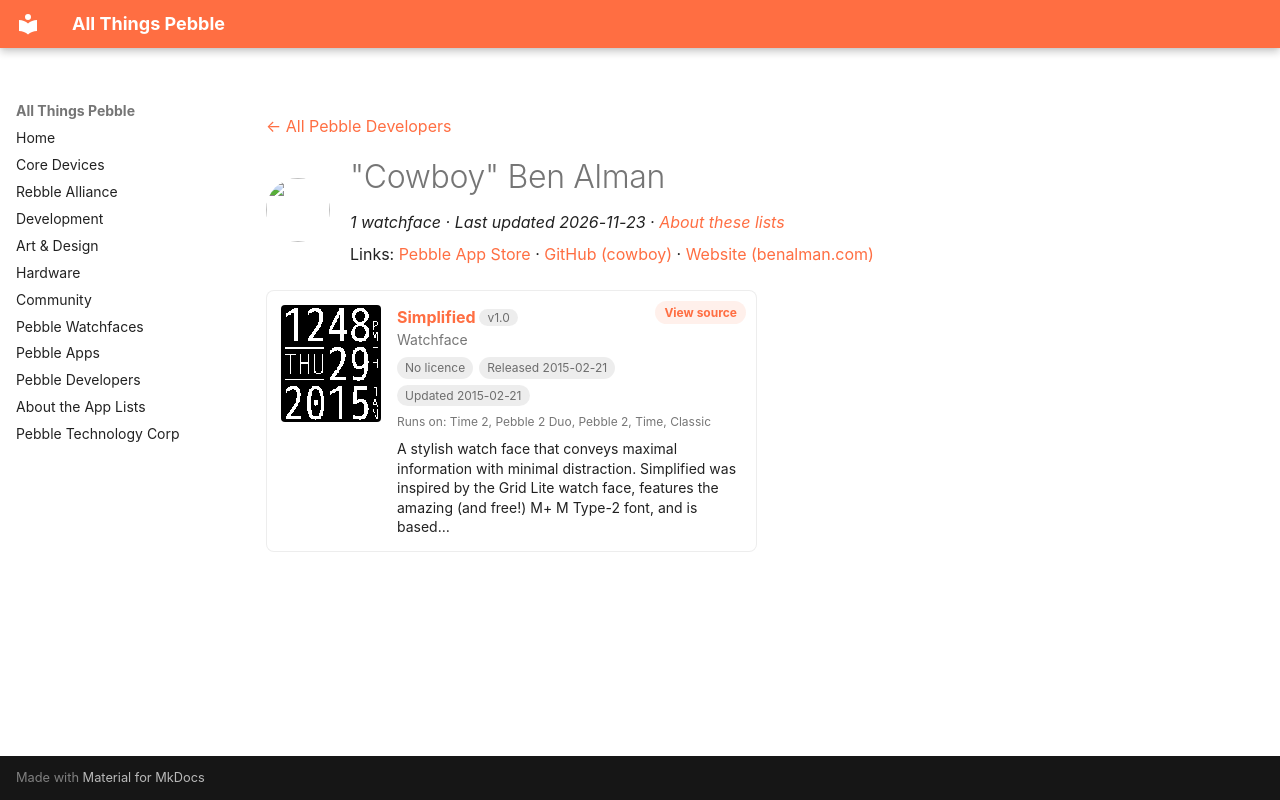

repository: saltedlolly/all-things-pebble · page: developers/cowboy-ben-alman.html · generator: mkdocs

---
title: "\"Cowboy\" Ben Alman"
hide:
  - toc
---

<!-- Generated by scripts/update_app_directory.py: do not edit by hand -->
[← All Pebble Developers](../developers.md)

<div class="dev-header" markdown>
<img class="dev-avatar" src="https://github.com/cowboy.png?size=128" alt="" width="64" height="64" loading="lazy" onerror="this.remove()">
<div class="dev-intro" markdown>

# &quot;Cowboy&quot; Ben Alman

*1 watchface · Last updated 2026-11-23 · [About these lists](../about-app-lists.md)*

Links: [Pebble App Store](https://apps.repebble.com/apps/dev/cowboy-ben-alman_54de325a99d4be185d0000a3) · [GitHub (cowboy)](https://github.com/cowboy) · [Website (benalman.com)](http://benalman.com)

</div>
</div>

<div class="app-grid dev-apps" data-search-exclude>
<div class="app-card" data-type="watchface" data-title="simplified" data-released="2015-02-21" data-updated="2015-02-21">
<a class="app-shot" href="https://apps.repebble.com/54e8b69fcaaeb29f9d00007e" data-search-exclude><img src="../images/apps/54e8b69fcaaeb29f9d00007e.png" alt="Simplified" loading="lazy"></a>
<div class="app-info">
<h2 class="app-name" id="app-54e8b69fcaaeb29f9d00007e"><a href="https://apps.repebble.com/54e8b69fcaaeb29f9d00007e">Simplified</a> <span class="app-version" title="Latest version" data-search-exclude>v1.0</span></h2>
<a class="app-source" href="https://github.com/cowboy/pebble-simplified-watchface" title="Source code" data-search-exclude>View source</a>
<div class="app-dev">Watchface</div>
<div class="app-tags" data-search-exclude><span class="app-licence app-licence--none" title="Licence">No licence</span> <span title="First published in the app store">Released 2015-02-21</span> <span title="Latest release in the app store">Updated 2015-02-21</span></div>
<div class="app-watches" title="Supported watches" data-search-exclude>Runs on: Time 2, Pebble 2 Duo, Pebble 2, Time, Classic</div>
<p class="app-desc">A stylish watch face that conveys maximal information with minimal distraction. Simplified was inspired by the Grid Lite watch face, features the amazing (and free!) M+ M Type-2 font, and is based…</p>
</div>
</div>
</div>
